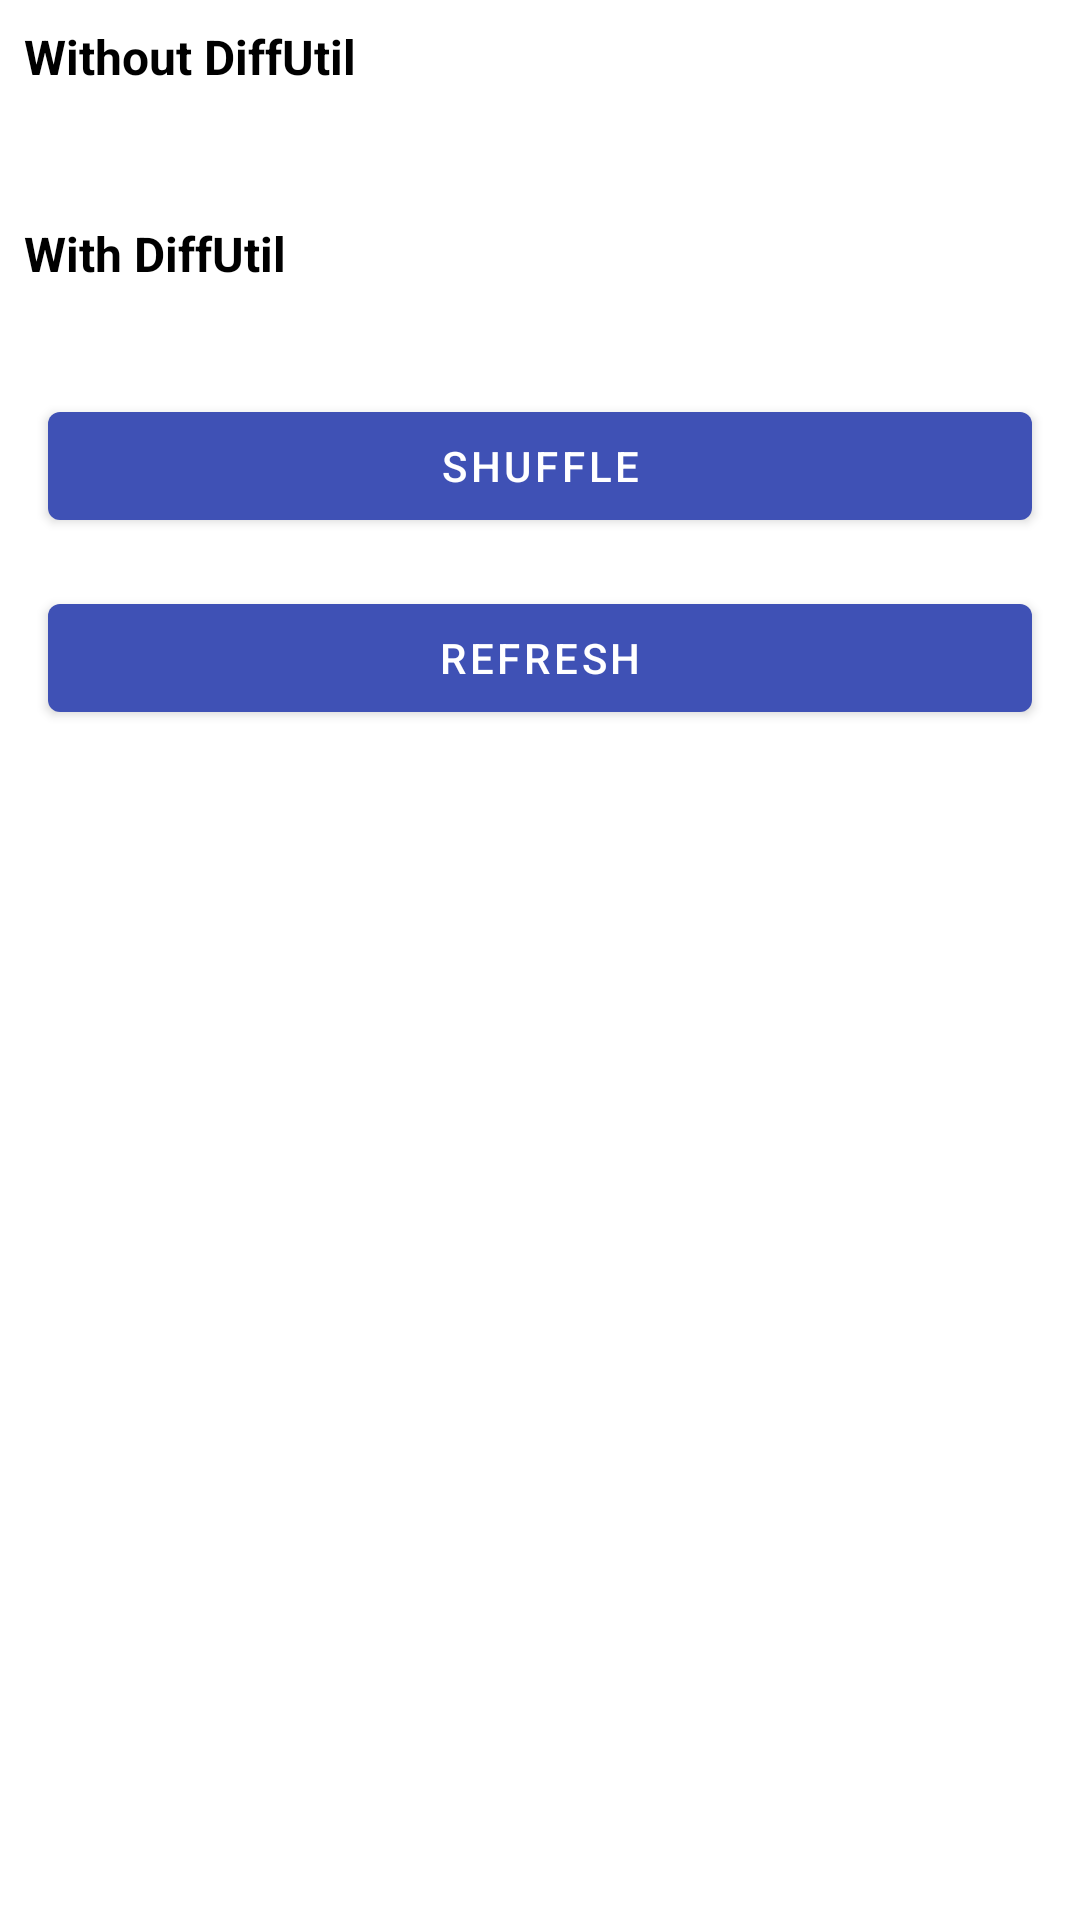

Here is an Android app screen rendered from its layout file. Give the layout XML and the strings, colors and styles it references.
<!-- AndroidManifest.xml: activity theme Theme.MyRecyclerViewSample -->
<!-- res/layout/activity_diffutil.xml -->
<?xml version="1.0" encoding="utf-8"?>
<layout xmlns:android="http://schemas.android.com/apk/res/android"
    xmlns:app="http://schemas.android.com/apk/res-auto"
    xmlns:tools="http://schemas.android.com/tools">

    <data>

    </data>

    <androidx.constraintlayout.widget.ConstraintLayout
        android:layout_width="match_parent"
        android:layout_height="match_parent">

        <TextView
            android:id="@+id/tv_before_title"
            android:layout_width="wrap_content"
            android:layout_height="wrap_content"
            android:textColor="@color/black"
            android:layout_margin="8dp"
            android:textSize="16dp"
            android:textStyle="bold"
            android:text="Without DiffUtil"
            app:layout_constraintTop_toTopOf="parent"
            app:layout_constraintStart_toStartOf="parent" />

        <androidx.recyclerview.widget.RecyclerView
            android:id="@+id/rv_before"
            android:layout_width="match_parent"
            android:layout_height="wrap_content"
            android:orientation="horizontal"
            android:layout_marginTop="20dp"
            app:layoutManager="androidx.recyclerview.widget.LinearLayoutManager"
            app:layout_constraintTop_toBottomOf="@id/tv_before_title"
            app:layout_constraintStart_toStartOf="parent"
            tools:listitem="@layout/item_title_image"/>

        <TextView
            android:id="@+id/tv_after_title"
            android:layout_width="wrap_content"
            android:layout_height="wrap_content"
            android:textColor="@color/black"
            android:layout_marginTop="24dp"
            android:layout_marginStart="8dp"
            android:textSize="16dp"
            android:textStyle="bold"
            android:text="With DiffUtil"
            app:layout_constraintTop_toBottomOf="@id/rv_before"
            app:layout_constraintStart_toStartOf="parent" />

        <androidx.recyclerview.widget.RecyclerView
            android:id="@+id/rv_after"
            android:layout_width="match_parent"
            android:layout_height="wrap_content"
            android:orientation="horizontal"
            android:layout_marginTop="20dp"
            app:layoutManager="androidx.recyclerview.widget.LinearLayoutManager"
            app:layout_constraintTop_toBottomOf="@id/tv_after_title"
            app:layout_constraintStart_toStartOf="parent"
            tools:listitem="@layout/item_title_image"/>

        <com.google.android.material.button.MaterialButton
            android:id="@+id/btn_shuffle"
            android:layout_width="0dp"
            android:layout_height="wrap_content"
            android:text="Shuffle"
            android:layout_margin="16dp"
            app:layout_constraintTop_toBottomOf="@id/rv_after"
            app:layout_constraintStart_toStartOf="parent"
            app:layout_constraintEnd_toEndOf="parent" />

        <com.google.android.material.button.MaterialButton
            android:id="@+id/btn_refresh"
            android:layout_width="0dp"
            android:layout_height="wrap_content"
            android:text="Refresh"
            android:layout_margin="16dp"
            app:layout_constraintTop_toBottomOf="@id/btn_shuffle"
            app:layout_constraintStart_toStartOf="parent"
            app:layout_constraintEnd_toEndOf="parent" />

    </androidx.constraintlayout.widget.ConstraintLayout>
</layout>
<!-- res/layout/item_title_image.xml (included above) -->
<?xml version="1.0" encoding="utf-8"?>
<layout xmlns:android="http://schemas.android.com/apk/res/android"
    xmlns:app="http://schemas.android.com/apk/res-auto"
    xmlns:tools="http://schemas.android.com/tools">

    <data>

    </data>

    <androidx.cardview.widget.CardView
        android:layout_width="120dp"
        android:layout_height="wrap_content"
        android:layout_marginStart="8dp"
        app:cardCornerRadius="8dp"
        app:cardElevation="0dp">

        <androidx.constraintlayout.widget.ConstraintLayout
            android:layout_width="match_parent"
            android:layout_height="wrap_content">

            <ImageView
                android:id="@+id/iv_image"
                android:layout_width="0dp"
                android:layout_height="0dp"
                android:adjustViewBounds="true"
                android:scaleType="centerCrop"
                app:layout_constraintDimensionRatio="1:1"
                app:layout_constraintTop_toTopOf="parent"
                app:layout_constraintStart_toStartOf="parent"
                app:layout_constraintEnd_toEndOf="parent"
                tools:src="@tools:sample/avatars"/>

            <androidx.constraintlayout.widget.ConstraintLayout
                android:layout_width="match_parent"
                android:layout_height="40dp"
                android:background="@color/purple_200"
                app:layout_constraintTop_toBottomOf="@id/iv_image">

                <TextView
                    android:id="@+id/tv_title"
                    android:layout_width="0dp"
                    android:layout_height="wrap_content"
                    android:textColor="@color/white"
                    android:textSize="16dp"
                    android:textStyle="bold"
                    android:layout_marginTop="8dp"
                    android:layout_marginStart="8dp"
                    app:layout_constraintTop_toTopOf="parent"
                    app:layout_constraintStart_toStartOf="parent"
                    tools:text="Title" />

                <ImageView
                    android:id="@+id/iv_heart"
                    android:layout_width="wrap_content"
                    android:layout_height="wrap_content"
                    android:src="@drawable/ic_baseline_favorite_border_24"
                    android:layout_marginTop="8dp"
                    android:layout_marginEnd="8dp"
                    app:layout_constraintEnd_toEndOf="parent"
                    app:layout_constraintTop_toTopOf="parent" />

            </androidx.constraintlayout.widget.ConstraintLayout>
        </androidx.constraintlayout.widget.ConstraintLayout>
    </androidx.cardview.widget.CardView>


</layout>
<!-- resources referenced by this layout -->
<resources>
  <color name="black">#FF000000</color>
  <color name="purple_200">#FFBB86FC</color>
  <color name="white">#FFFFFFFF</color>
  <style name="Theme.MyRecyclerViewSample" parent="Theme.MaterialComponents.DayNight.NoActionBar">
          
          <item name="colorPrimary">@color/blue_500</item>
          <item name="colorPrimaryVariant">@color/gray_100</item>
          <item name="colorOnPrimary">@color/white</item>
          
          <item name="colorSecondary">@color/teal_200</item>
          <item name="colorSecondaryVariant">@color/teal_700</item>
          <item name="colorOnSecondary">@color/black</item>
          
          <item name="android:statusBarColor" tools:targetApi="l">?attr/colorPrimaryVariant</item>
          
      </style>
  <color name="blue_500">#3F51B5</color>
  <color name="gray_100">#D5D5D5</color>
  <color name="teal_200">#B9F6CA</color>
  <color name="teal_700">#E0F2F1</color>
</resources>
